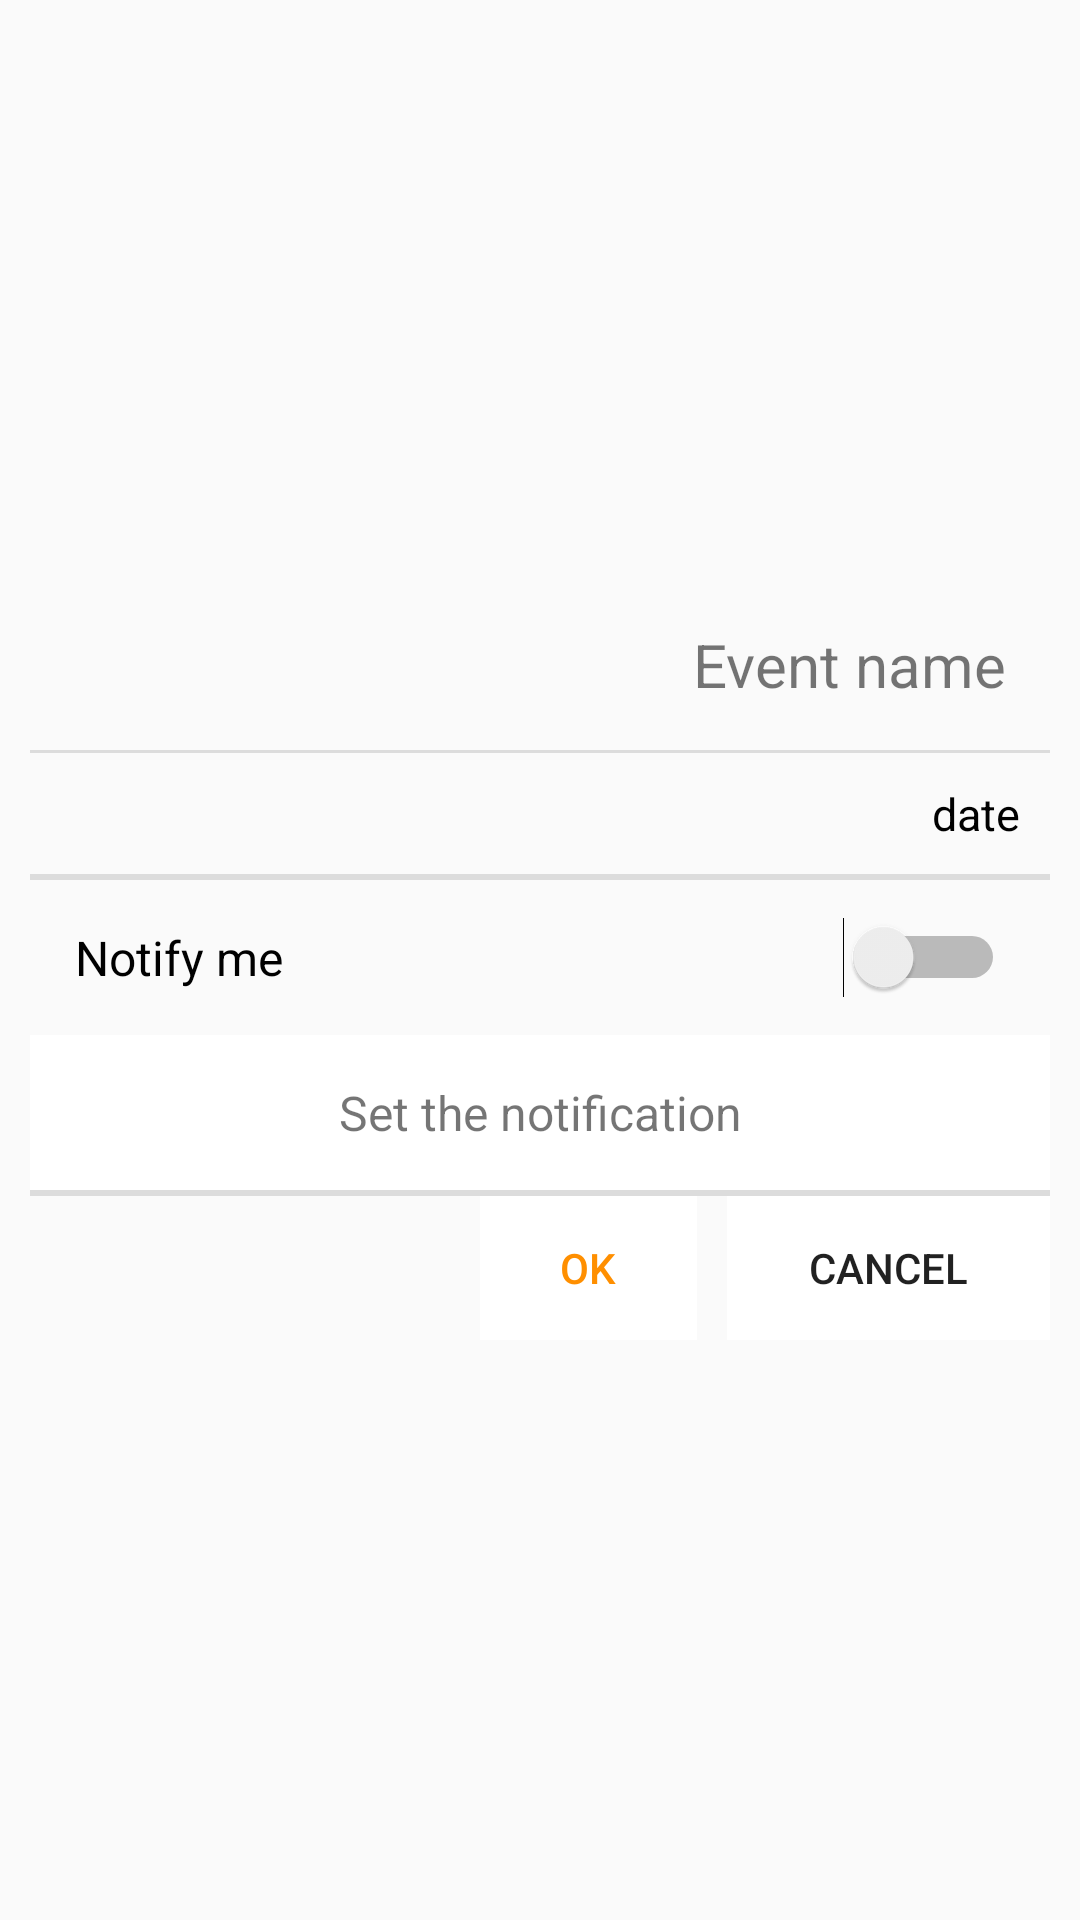

Write the Android layout XML for this screen, with the resource values it uses.
<!-- AndroidManifest.xml: application theme AppTheme -->
<!-- res/layout/lineup_event_notification_edit_layout.xml -->
<?xml version="1.0" encoding="utf-8"?>
<LinearLayout xmlns:android="http://schemas.android.com/apk/res/android"
    android:layout_width="match_parent"
    android:layout_height="match_parent"
    android:gravity="center_vertical|center_horizontal"
    android:orientation="vertical"
    android:padding="10dp">

    <TextView
        android:id="@+id/event_title_notification_edit_picker"
        android:layout_width="match_parent"
        android:layout_height="wrap_content"
        android:background="@android:color/transparent"
        android:drawableStart="@drawable/notification_icon_dark"
        android:padding="15dp"
        android:text="Event name"
        android:textAlignment="textEnd"
        android:textSize="20sp" />

    <View
        android:id="@+id/divider3"
        android:layout_width="match_parent"
        android:layout_height="1dp"
        android:background="?android:attr/listDivider" />

    <TextView
        android:id="@+id/event_edit_date_text"
        android:layout_width="match_parent"
        android:layout_height="wrap_content"
        android:padding="10dp"
        android:text="date"
        android:textAlignment="textEnd"
        android:textColor="@android:color/black"
        android:textSize="15sp" />

    <View
        android:id="@+id/divider6"
        android:layout_width="match_parent"
        android:layout_height="2dp"
        android:background="?android:attr/listDivider" />

    <Switch
        android:id="@+id/event_edit_active_notification_btn"
        android:layout_width="match_parent"
        android:layout_height="wrap_content"
        android:padding="15dp"
        android:text="@string/event_notification_menu_activate_not"
        android:textSize="16sp" />

    <TextView
        android:id="@+id/event_edit_select_notification_mode"
        android:layout_width="match_parent"
        android:layout_height="wrap_content"
        android:background="@drawable/simple_ripple"
        android:clickable="true"
        android:focusable="true"
        android:gravity="center_vertical|center"
        android:padding="15dp"
        android:text="@string/event_edit_select_notification_mode"
        android:textSize="16sp" />

    <View
        android:id="@+id/divider4"
        android:layout_width="match_parent"
        android:layout_height="2dp"
        android:background="?android:attr/listDivider" />

    <LinearLayout
        android:layout_width="match_parent"
        android:layout_height="wrap_content"
        android:gravity="bottom|end"
        android:orientation="horizontal"
        android:paddingStart="150dp">

        <Button
            android:id="@+id/dialog_ok_btn"
            style="@style/Widget.AppCompat.Button.Borderless"
            android:layout_width="10dp"
            android:layout_height="wrap_content"
            android:layout_weight="1"
            android:background="@drawable/simple_ripple"
            android:text="@string/ok_string"
            android:textColor="@color/colorAccent" />

        <Button
            android:id="@+id/dialog_cancel_btn"
            style="@style/Widget.AppCompat.Button.Borderless"
            android:layout_width="45dp"
            android:layout_height="wrap_content"
            android:layout_marginStart="10dp"
            android:layout_weight="1"
            android:background="@drawable/simple_ripple"
            android:text="@string/cancel_string" />
    </LinearLayout>

</LinearLayout>
<!-- resources referenced by this layout -->
<resources>
  <color name="colorAccent">#ff8f00</color>
  <!-- drawable simple_ripple (drawable) -->
  <?xml version="1.0" encoding="utf-8"?>
  <selector xmlns:android="http://schemas.android.com/apk/res/android">
      <item android:id="@+id/lineupmenu_item_background">
          <shape android:shape="rectangle">
              <solid android:color="@color/colorAccent" />
          </shape>
      </item>
  </selector>
  <string name="cancel_string">Cancel</string>
  <string name="event_edit_select_notification_mode">Set the notification</string>
  <string name="event_notification_menu_activate_not">Notify me</string>
  <string name="ok_string">Ok</string>
  <style name="AppTheme" parent="Theme.AppCompat.Light.DarkActionBar">
          
          <item name="colorPrimary">@color/colorPrimary</item>
          <item name="colorPrimaryDark">@color/colorPrimaryDark</item>
          <item name="colorAccent">@color/colorAccent</item>
      </style>
  <color name="colorPrimary">#212121</color>
  <color name="colorPrimaryDark">#000000</color>
</resources>
